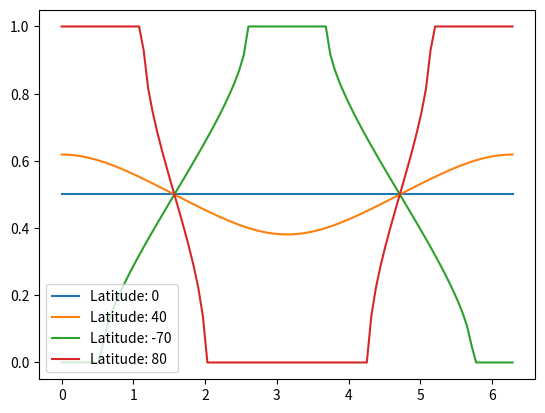

Here is the Python script that generated this plot:
import matplotlib.pyplot as plt
import numpy as np 

#phi = np.linspace(0,2*np.pi,100) #Angular position of Earth in orbit starting with winter solstice (around december 22)
#n = 54.607868 #Latitude geographical coordinate from -pi/2 (south pole) to pi/2 (north pole)

def calc_plot(phi,n):
    theta = 23.5*np.cos(phi)
    y = np.sin(np.deg2rad(n))
    r = np.sqrt(1-y**2)
    x = y*np.tan(np.deg2rad(theta))
    Py = np.sqrt(r**2-x**2)
    alpha = np.arctan2(Py,x)
    alpha = np.nan_to_num(alpha) #Change nans to numbers for next line to work
    beta = (x**2<r**2) * (2*np.pi - 2*alpha)/(2*np.pi) + (abs(x)==x) * (x**2>r**2) #Extra checks for full night and full day
    plt.plot(phi,beta,label="Latitude: "+str(n))

calc_plot(np.linspace(0,2*np.pi,100),0)
calc_plot(np.linspace(0,2*np.pi,100),40)
calc_plot(np.linspace(0,2*np.pi,100),-70)
calc_plot(np.linspace(0,2*np.pi,100),80)
plt.legend()

plt.show()